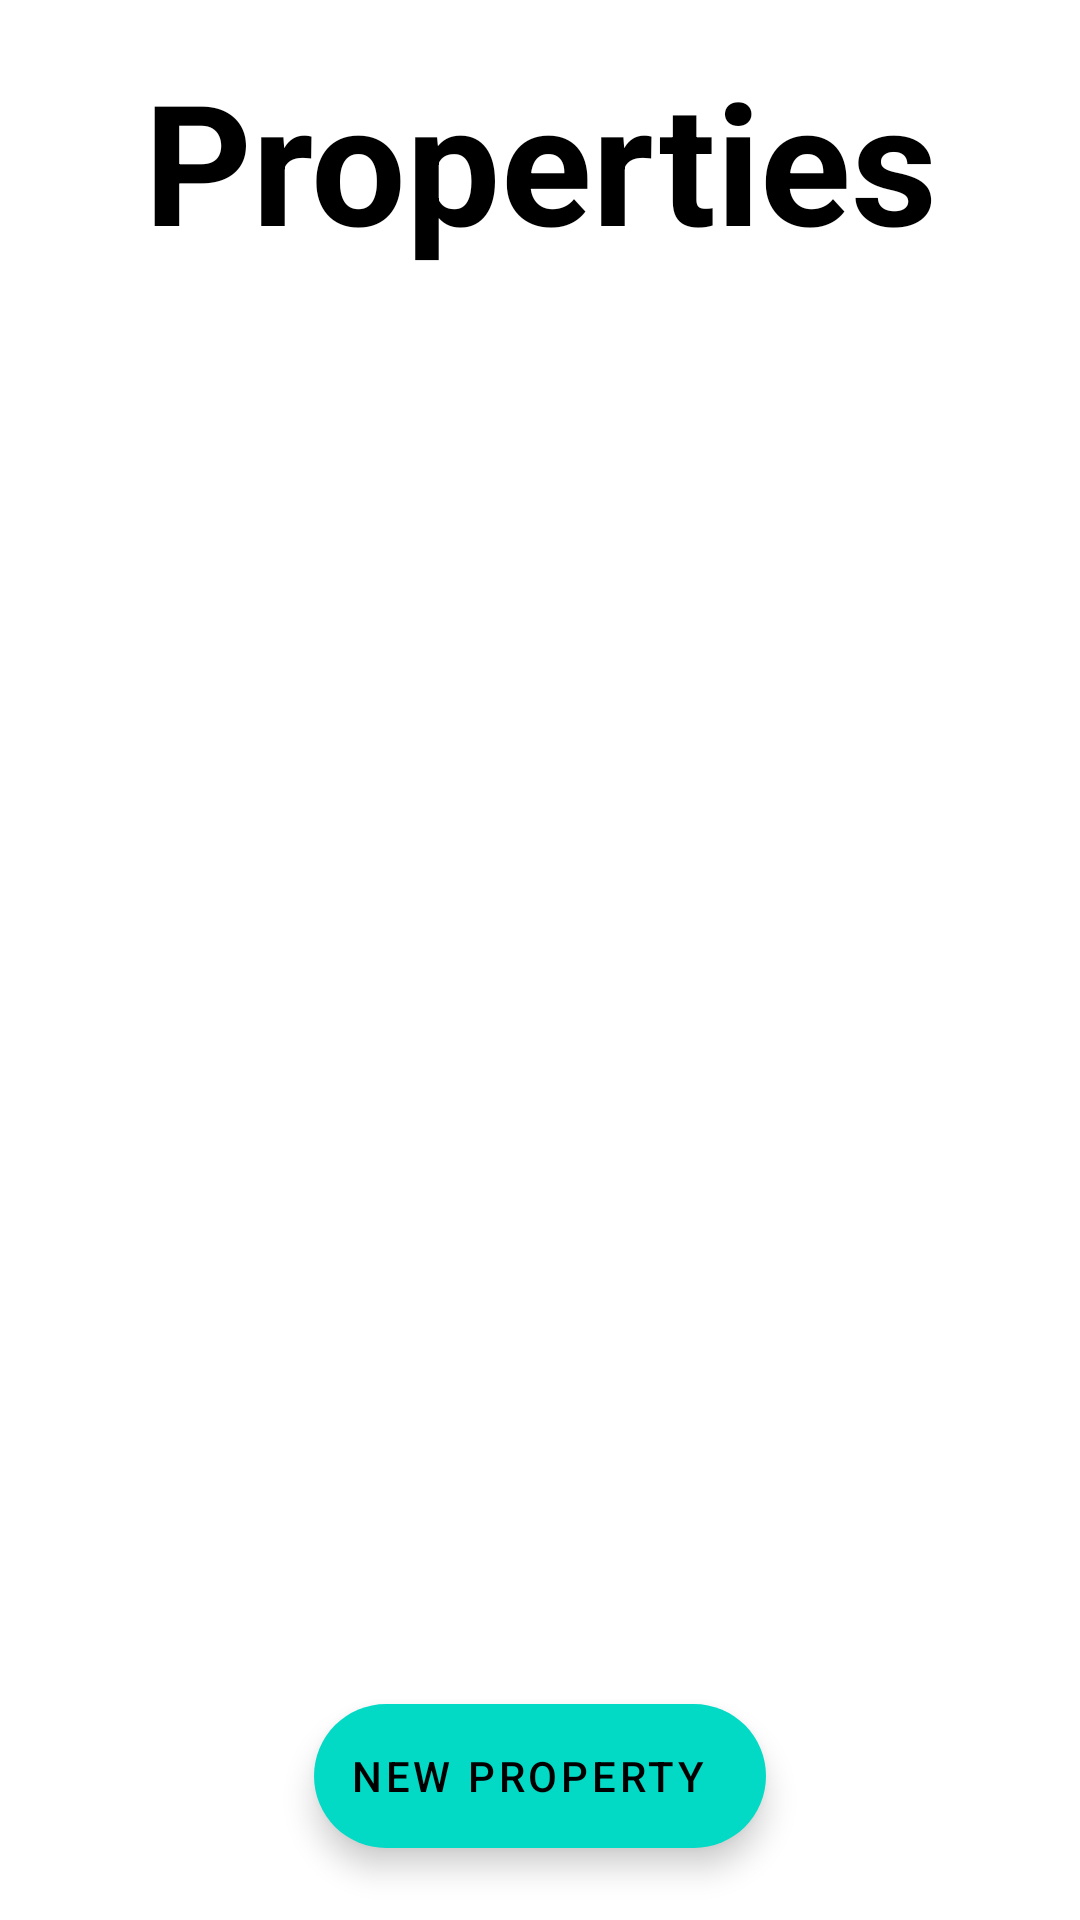

Layout XML and referenced resources for this Android screen:
<!-- AndroidManifest.xml: application theme Theme.REMVP4 -->
<!-- res/layout/home_page_fragment.xml -->
<?xml version="1.0" encoding="utf-8"?>
<androidx.constraintlayout.widget.ConstraintLayout xmlns:android="http://schemas.android.com/apk/res/android"
    xmlns:app="http://schemas.android.com/apk/res-auto"
    xmlns:tools="http://schemas.android.com/tools"
    android:layout_width="match_parent"
    android:layout_height="match_parent"
    android:background="@color/white"
    tools:context=".ui.homePage.HomePageFragment">


    <TextView
        android:id="@+id/header"
        android:layout_width="wrap_content"
        android:layout_height="wrap_content"
        android:layout_marginTop="16dp"
        android:text="Properties"
        android:textAppearance="@style/TextAppearance.AppCompat.Display3"
        android:textColor="@color/black"
        android:textStyle="bold"
        app:layout_constraintEnd_toEndOf="parent"
        app:layout_constraintStart_toStartOf="parent"
        app:layout_constraintTop_toTopOf="parent" />

    <androidx.recyclerview.widget.RecyclerView
        android:id="@+id/property_list"
        android:layout_width="0dp"
        android:layout_height="0dp"
        android:layout_marginBottom="96dp"
        app:layoutManager="androidx.recyclerview.widget.LinearLayoutManager"
        app:layout_constraintBottom_toBottomOf="parent"
        app:layout_constraintEnd_toEndOf="parent"
        app:layout_constraintHorizontal_bias="0.0"
        app:layout_constraintStart_toStartOf="parent"
        app:layout_constraintTop_toBottomOf="@+id/header"
        app:layout_constraintVertical_bias="0.0">

    </androidx.recyclerview.widget.RecyclerView>

    <com.google.android.material.floatingactionbutton.ExtendedFloatingActionButton
        android:id="@+id/add_property_fab"
        android:layout_width="wrap_content"
        android:layout_height="wrap_content"
        android:layout_gravity="bottom|right"
        android:layout_margin="16dp"
        android:layout_marginBottom="32dp"
        android:text="New Property"
        app:icon="@drawable/ic_baseline_add_24"
        app:layout_constraintBottom_toBottomOf="parent"
        app:layout_constraintEnd_toEndOf="parent"
        app:layout_constraintStart_toStartOf="parent"
        app:layout_constraintTop_toBottomOf="@+id/property_list" />

    <com.google.android.material.textfield.TextInputLayout
        android:id="@+id/new_project_input_holder"
        android:layout_width="match_parent"
        android:layout_height="wrap_content"
        android:layout_marginBottom="16dp"
        android:visibility="invisible"
        app:layout_constraintBottom_toTopOf="@+id/add_property_fab"
        tools:layout_editor_absoluteX="173dp">

        <com.google.android.material.textfield.TextInputEditText
            android:id="@+id/new_project_input"
            android:layout_width="match_parent"
            android:layout_height="wrap_content"
            android:hint="New Project Name" />
    </com.google.android.material.textfield.TextInputLayout>

    <Button
        android:id="@+id/create_project"
        android:layout_width="0dp"
        android:layout_height="0dp"
        android:text="Create Project"
        android:textColorLink="#F13232"
        android:visibility="invisible"
        app:layout_constraintBottom_toBottomOf="parent"
        app:layout_constraintEnd_toEndOf="parent"
        app:layout_constraintStart_toStartOf="parent"
        app:layout_constraintTop_toBottomOf="@+id/new_project_input_holder" />


</androidx.constraintlayout.widget.ConstraintLayout>
<!-- resources referenced by this layout -->
<resources>
  <style name="Theme.REMVP4" parent="Theme.MaterialComponents.DayNight.DarkActionBar">
          
          <item name="colorPrimary">@color/purple_500</item>
          <item name="colorPrimaryVariant">@color/purple_700</item>
          <item name="colorOnPrimary">@color/white</item>
          
          <item name="colorSecondary">@color/teal_200</item>
          <item name="colorSecondaryVariant">@color/teal_700</item>
          <item name="colorOnSecondary">@color/black</item>
          
          <item name="android:statusBarColor" tools:targetApi="l">?attr/colorPrimaryVariant</item>
          
      </style>
  <!-- not gathered from this repository: default colours our renderer supplied (Android Studio template values) -->
  <color name="purple_500">#FF6200EE</color>
  <color name="purple_700">#FF3700B3</color>
  <color name="teal_200">#FF03DAC5</color>
  <color name="teal_700">#FF018786</color>
  <color name="black">#FF000000</color>
  <color name="white">#FFFFFFFF</color>
</resources>
